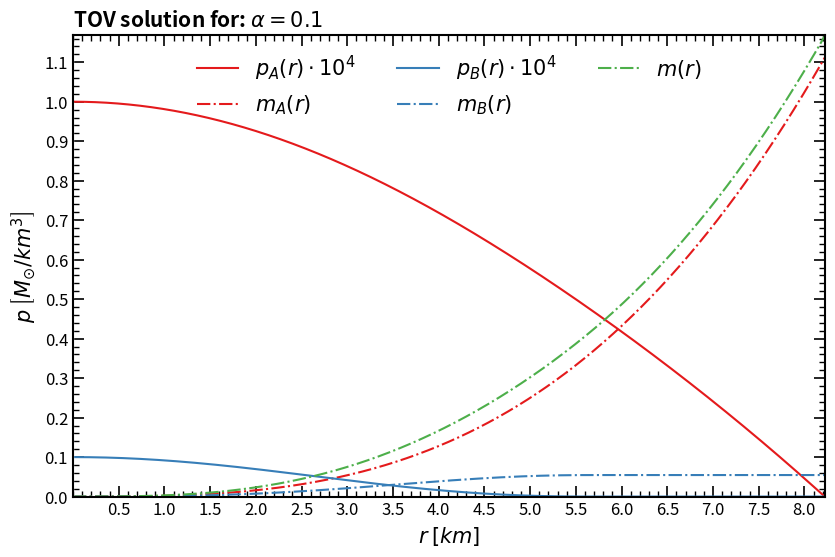

Python code for this plot:
# -*- coding: utf-8 -*-
"""
Created on Tue Feb 11 15:34:28 2025

Solves TOV equation for a star formed of two fluids, A and B.

[redacted]
"""

###############################################################################
# Imports and units
###############################################################################

import numpy as np
import matplotlib.pyplot as plt
import seaborn as sns
import pandas as pd
from scipy.interpolate import interp1d

# Physical parameters (solar mass = 198847e30 kg)
G = 1.4765679173556 # G in units of km / solar masses

###############################################################################
# Define the functions
###############################################################################

def eos_A (p_A): # The A star has constant density.
    """
    Constant density EOS for the star A.
    
    Parameters:
        p_A (float): Pressure of the fluid A.
    
    Returns:
        float: Density of the fluid A (rho) at preassure p_A.
    """
    
    if p_A <= 0:
        return 0  # Avoid invalid values
    
    rho = 4.775e-4
    
    return rho

def eos_B (p_B): # The B star follows a polytropic EOS p=10*rho^(5/3).
    """
    Polytropic EOS for the star B.
    
    Parameters:
        p_B (float): Preassure of the fluid B.
        
    Returns:
        float: Density of the fluid B (rho) at preassure p_B.
    """
    
    K = 10
    gamma = 5/3

    if p_B <= 0:
        return 0  # Avoid invalid values
        
    rho = (p_B / K) ** (1 / gamma)

    return rho

def system_of_ODE (r, y):
    """
    Function that calculates the derivatives of m and the pressures. This function is used for the runge-Kutta method. 

    Parameters
    ----------
    r : float
        radius inside of the star.
    y : tuple
        (m, p_A, p_B), where m is the mass, p_A[p_B] is the preassure of the fluid [B], evaluated at point r.

    Returns
    -------
    dm_dr : float
        rate of change of the mass.
    dpA_dr : float
        rate of change of the pressure of fluid A.
    dpB_dr : float
        rate of change of the preassure of fluid B.
    """
    
    m, p_A, p_B, m_A, m_B = y
    rho_A = eos_A(p_A)
    rho_B = eos_B(p_B)
    
    dm_dr = 4 * np.pi * (rho_A + rho_B) * r**2
    
    dmA_dr = 4 * np.pi * (rho_A) * r**2
    
    dmB_dr = 4 * np.pi * (rho_B) * r**2
    
    dphi_dr = (G * m + 4 * np.pi * G * r**3 * (p_A + p_B)) / (r * (r - 2 * G * m))
    
    dpA_dr = -(rho_A + p_A) * dphi_dr
    
    dpB_dr = -(rho_B + p_B) * dphi_dr
    
    return (dm_dr, dpA_dr, dpB_dr, dmA_dr, dmB_dr)

def RK4O_with_stop (y0, r_range, h):
    """
    Function that integrates the y vector using a Runge-Kutta 4th orther method.
    Due to the physics of our problem. The function is built with a condition that doesn't allow negative pressures. If both of them are 0 then the integration stops. 

    Parameters
    ----------
    y0 : tuple
        Starting conditions for our variables: (m_0, p_A_c, P_B_c, m_A_0, m_B_0)
    r_range : tuple
        Range of integratio: (r_0, r_max)
    h : float
        Step size of integration.

    Returns
    -------
    r_values : array
        Array containing the different values of r.
        
    y_values : array
        Array containig the solutions for the vector y: (m_values, p_A_values, P_B_values).

    """
    
    r_start, r_end = r_range
    r_values = [r_start]
    y_values = [y0]
    
    r = r_start
    y = np.array(y0)

    while r <= r_end:
        k1 = h * np.array(system_of_ODE(r, y))
        k2 = h * np.array(system_of_ODE(r + h / 2, y + k1 / 2))
        k3 = h * np.array(system_of_ODE(r + h / 2, y + k2 / 2))
        k4 = h * np.array(system_of_ODE(r + h, y + k3))

        y_next = y + (k1 + 2 * k2 + 2 * k3 + k4) / 6

        # Stopping conditions: p<p_c*1e-10
        if y_next[1] <= y0[1]*1e-10 and y_next[2] <= y0[2]*1e-10: # If both pressures drop to 0 then the star stops there.
            break
        
        elif y_next[1] <= y0[1]*1e-10:  # If fluid A's pressure drops to 0, keep it that way
            y_next[1] = 0
            
        elif y_next[2] <= y0[2]*1e-10:  # If fluid B's pressure drops to 0, keep it that way
            y_next[2] = 0

        r += h
        r_values.append(r)
        y_values.append(y_next)
        y = y_next

    return (np.array(r_values), np.array(y_values))

def TOV_solver(y0, r_range, h):
    """
    Using a 4th Runge Kutta method, it solves the TOV for a 2 perfect fluid star.
    It guives the mass and preassure values for both fluids in all of the stars radius.

    Parameters
    ----------
    y0 : tuple
        Starting conditions for our variables: (m_0, p_A_c, P_B_c, m_A_0, m_B_0)
    r_range : tuple
        Range of integration: (r_0, r_max)
    h : float
        Step size of integration.

    Returns
    -------
    r_values : array
        Array containing the different values of r.
    m_values : array
        Array containing the different values of m(r).
    p_A_values : array
        Array containing the different values of P_A(r).
    p_B_values : array
        Array containing the different values of P_B(r).
    """
    
    r_values, y_values = RK4O_with_stop(y0, r_range, h)
    
    m_values = y_values[:, 0]
    p_A_values = y_values[:, 1]
    p_B_values = y_values[:, 2]
    m_A_values = y_values[:, 3]
    m_B_values = y_values[:, 4]

    return (r_values, m_values, p_A_values, p_B_values, m_A_values, m_B_values)

def MR_curve(pc_range, alpha, r_range, h, n):
    """
    Creates the mass radius curve of a family of 2-fluid stars by solving the TOV equations.
    The different masses are calculating by changing the central pressure of fluid A and mantaining the alpha value of fluid B. 

    Parameters
    ----------
    pc_range : tuple
        Range of central pressures to integrate: (pc_start, pc_end)
    alpha : float
        Relationship between the central pressure of fluid B and fluid A: pc_B = alpha * pc_A
    r_range : tuple
        Range of radius integration: (r_0, r_max)
    h : float
        integration step.
    n : int
        Number of datapoints of the curve.

    Returns
    -------
    R_values : array
        Array containig the radius of the stars.
    M_values : array
        Array containing the total masses of the stars.
    MA_values : array
        Array containing the mass of fluid A of the stars.
    MB_values : array
        Array containing the mass of fluid B of the stars.
    """
    pc_start, pc_end = pc_range
    pc_list = np.geomspace(pc_start, pc_end, n) 
    R_values = []
    M_values = []
    MA_values = []
    MB_values = []
    
    for pc in pc_list:
        r_i, m_i, p_A, p_B, m_a, m_b = TOV_solver((0, pc, alpha*pc, 0, 0), r_range, h)
        
        R_i = r_i[-1]
        M_i = m_i[-1]
        MA_i = m_a[-1]
        MB_i = m_b[-1]
        
        R_values.append(R_i)
        M_values.append(M_i)
        MA_values.append(MA_i)
        MB_values.append(MB_i)

    
    return (np.array(R_values), np.array(M_values), np.array(MA_values), np.array(MB_values))

###############################################################################
# Simulation
###############################################################################

r, m, p_A, p_B, m_A, m_B = TOV_solver((0, 1e-4, 0.1*1e-4, 0, 0), (1e-6, 20), 1e-3)

###############################################################################
# Plot
###############################################################################

#plt.style.use ('default') # dark_background
plt.figure(figsize=(9.71, 6))
colors = sns.color_palette("Set1", 5)
plt.plot(r, p_A*1e4, label = r'$p_A(r) \cdot 10^4$', color = colors[0], linewidth = 1.5, linestyle = '-') # , marker = "*",  mfc='w', mec = 'w', ms = 5
plt.plot(r, m_A, label = r'$m_A(r)$', color = colors[0], linewidth = 1.5, linestyle = '-.') # , marker = "*",  mfc='w', mec = 'w', ms = 5
plt.plot(r, p_B*1e4, label = r'$p_B(r) \cdot 10^4$', color = colors[1], linewidth = 1.5, linestyle = '-') # , marker = "*",  mfc='w', mec = 'w', ms = 5
plt.plot(r, m_B, label = r'$m_B(r)$', color = colors[1], linewidth = 1.5, linestyle = '-.') # , marker = "*",  mfc='w', mec = 'w', ms = 5
plt.plot(r, m, label = r'$m(r)$', color = colors[2], linewidth = 1.5, linestyle = '-.') # , marker = "*",  mfc='w', mec = 'w', ms = 5

# Set the axis to logarithmic scale
#plt.xscale('log')
#plt.yscale('log')

# Add labels and title
plt.title(r'TOV solution for: $\alpha = 0.1$', loc='left', fontsize=15, fontweight='bold')
plt.xlabel(r'$r$ $\left[km\right]$', fontsize=15, loc='center')
plt.ylabel(r'$p$ $\left[M_{\odot}/km^3\right]$', fontsize=15, loc='center')
plt.axhline(0, color='w', linewidth=1.0, linestyle='--')  # x-axis
plt.axvline(0, color='w', linewidth=1.0, linestyle='--')  # y-axis

# Set limits
plt.xlim(0, 8.23)
plt.ylim(0, 1.17)

# Add grid
#plt.grid(color='gray', linestyle='--', linewidth=0.5, alpha=0.5)

# Configure ticks for all four sides
plt.tick_params(axis='both', which='major', direction='in', length=8, width=1.2, labelsize=12, top=True, right=True)
plt.tick_params(axis='both', which='minor', direction='in', length=4, width=1, labelsize=12, top=True, right=True)
plt.minorticks_on()

# Customize tick spacing for more frequent ticks on x-axis
plt.gca().set_xticks(np.arange(0.5, 8.23, 0.5))  # Major x ticks 
plt.gca().set_yticks(np.arange(0, 1.17, 0.1))  # Major y ticks 

# Set thicker axes
plt.gca().spines['top'].set_linewidth(1.5)
plt.gca().spines['right'].set_linewidth(1.5)
plt.gca().spines['bottom'].set_linewidth(1.5)
plt.gca().spines['left'].set_linewidth(1.5)

# Add a legend
plt.legend(fontsize=15, frameon=False, ncol = 3) #  loc='upper right',

# Save the plot as a PDF
#plt.savefig("black_TOV_toy.pdf", format="pdf", bbox_inches="tight")

plt.show()

